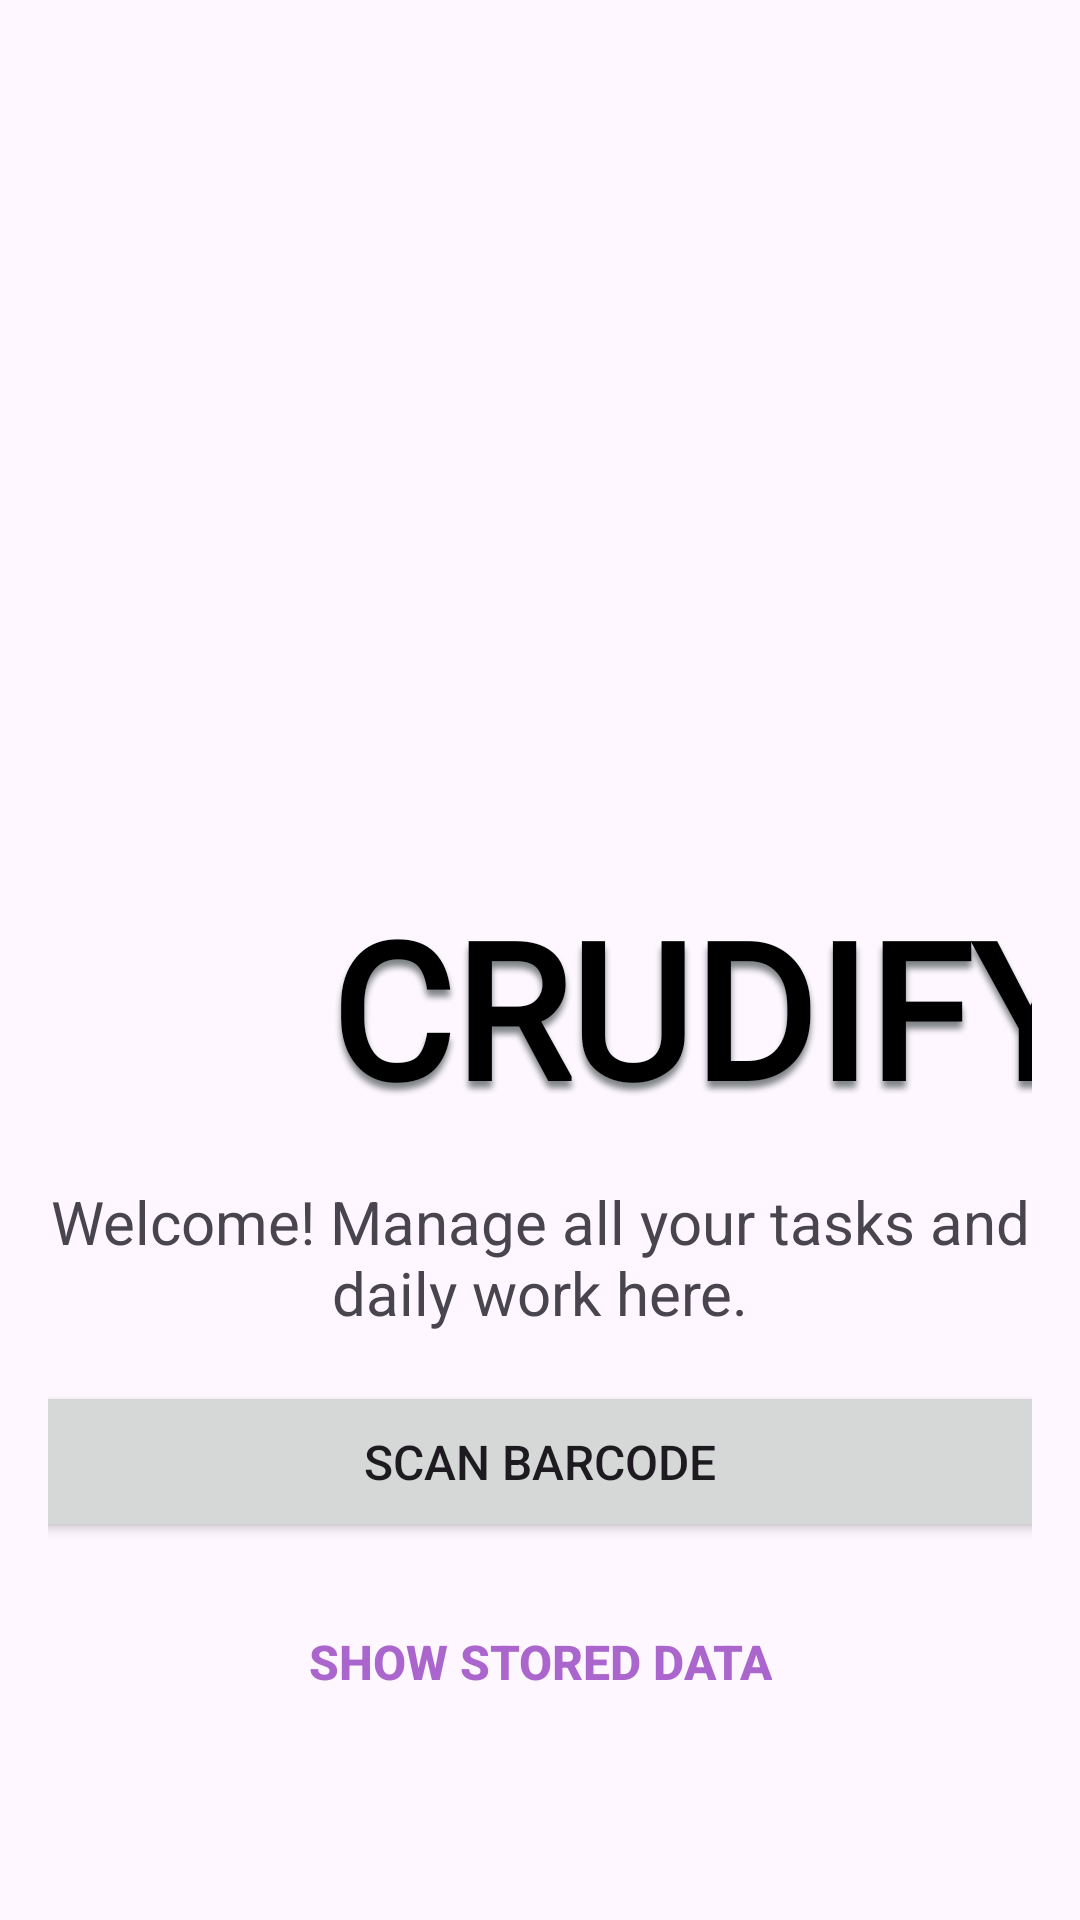

The Android layout XML behind this screen, and the referenced resources:
<!-- AndroidManifest.xml: application theme Theme.CRUDIFYApplication -->
<!-- res/layout/activity_main_barcode.xml -->
<LinearLayout xmlns:android="http://schemas.android.com/apk/res/android"
    android:layout_width="match_parent"
    android:layout_height="match_parent"
    android:orientation="vertical"
    android:padding="16dp"
    android:gravity="center">

    <TextView
        android:id="@+id/crudifyText"
        android:layout_width="wrap_content"
        android:layout_height="wrap_content"
        android:layout_marginStart="56dp"
        android:layout_marginTop="232dp"
        android:fontFamily="@font/montserrat_bold"
        android:shadowColor="#7F8487"
        android:shadowDy="7"
        android:shadowRadius="5"
        android:text="CRUDIFY"
        android:textColor="@android:color/black"
        android:textSize="63sp"
        android:textStyle="bold" />

    <TextView
        android:id="@+id/welcomeMessage"
        android:layout_width="wrap_content"
        android:layout_height="wrap_content"
        android:layout_marginTop="16dp"
        android:text="Welcome! Manage all your tasks and daily work here."
        android:textAlignment="center"
        android:textSize="20sp" />

    <Button
        android:id="@+id/btnScanBarcode"
        android:layout_width="382dp"
        android:layout_height="wrap_content"
        android:layout_marginTop="16dp"
        android:minHeight="48dp"
        android:padding="16dp"
        android:text="Scan Barcode"
        android:textSize="16sp" />

    
    <Button
        android:id="@+id/btnShowData"
        android:layout_width="wrap_content"
        android:layout_height="wrap_content"
        android:layout_gravity="center"
        android:layout_marginTop="16dp"
        android:background="@android:color/transparent"
        android:minHeight="48dp"
        android:padding="0dp"
        android:text="Show Stored Data"
        android:textColor="@android:color/holo_purple"
        android:textSize="16sp"
        android:textStyle="bold" />

    
    <include
        layout="@layout/transaction_details"
        android:visibility="gone" />
</LinearLayout>
<!-- res/layout/transaction_details.xml (included above) -->
<androidx.constraintlayout.widget.ConstraintLayout
    xmlns:android="http://schemas.android.com/apk/res/android"
    android:layout_width="match_parent"
    android:layout_height="match_parent"
    xmlns:app="http://schemas.android.com/apk/res-auto"
    android:padding="16dp">

    
    <LinearLayout
        android:id="@+id/linearLayout"
        android:layout_width="match_parent"
        android:layout_height="wrap_content"
        android:orientation="vertical"
        app:layout_constraintTop_toTopOf="parent"
        app:layout_constraintStart_toStartOf="parent"
        app:layout_constraintEnd_toEndOf="parent">

        <TextView
            android:layout_width="wrap_content"
            android:layout_height="wrap_content"
            android:text="Transaction Details"
            android:textStyle="bold"
            android:padding="5dp"/>
    </LinearLayout>

    
    <TableLayout
        android:id="@+id/tableLayout"
        android:layout_width="match_parent"
        android:layout_height="wrap_content"
        android:stretchColumns="1"
        android:padding="2dp"
        android:background="@color/purple"
        app:layout_constraintTop_toBottomOf="@id/linearLayout"
        app:layout_constraintStart_toStartOf="parent"
        app:layout_constraintEnd_toEndOf="parent">

        
        <TableRow
            android:layout_width="match_parent"
            android:layout_height="wrap_content"
            android:background="@color/white"
            android:padding="8dp">

            
            <TextView
                android:layout_width="0dp"
                android:layout_height="wrap_content"
                android:layout_weight="1"
                android:gravity="start"
                android:text="ID"
                android:textStyle="bold"
                android:padding="5dp" />

            
            <TextView
                android:layout_width="0dp"
                android:layout_height="wrap_content"
                android:layout_weight="2"
                android:gravity="center"
                android:text="Name"
                android:textStyle="bold"
                android:padding="5dp" />

            
            <TextView
                android:layout_width="0dp"
                android:layout_height="wrap_content"
                android:layout_weight="1"
                android:gravity="end"
                android:text="Quantity"
                android:textStyle="bold"
                android:padding="5dp" />
        </TableRow>
    </TableLayout>

    
    <Button
        android:id="@+id/goToProductListButton"
        android:layout_width="wrap_content"
        android:layout_height="wrap_content"
        android:layout_marginEnd="16dp"
        android:layout_marginBottom="16dp"
        android:backgroundTint="@color/purple"
        android:elevation="8dp"
        android:padding="16dp"
        android:text="Save"
        android:textColor="@android:color/white"
        app:layout_constraintBottom_toBottomOf="parent"
        app:layout_constraintEnd_toEndOf="parent"/>
</androidx.constraintlayout.widget.ConstraintLayout>
<!-- resources referenced by this layout -->
<resources>
  <color name="purple">#D0BFFF</color>
  <color name="white">#FFFFFFFF</color>
  <style name="Theme.CRUDIFYApplication" parent="Base.Theme.CRUDIFYApplication" />
  <style name="Base.Theme.CRUDIFYApplication" parent="Theme.Material3.DayNight.NoActionBar">
          
          
      </style>
</resources>
